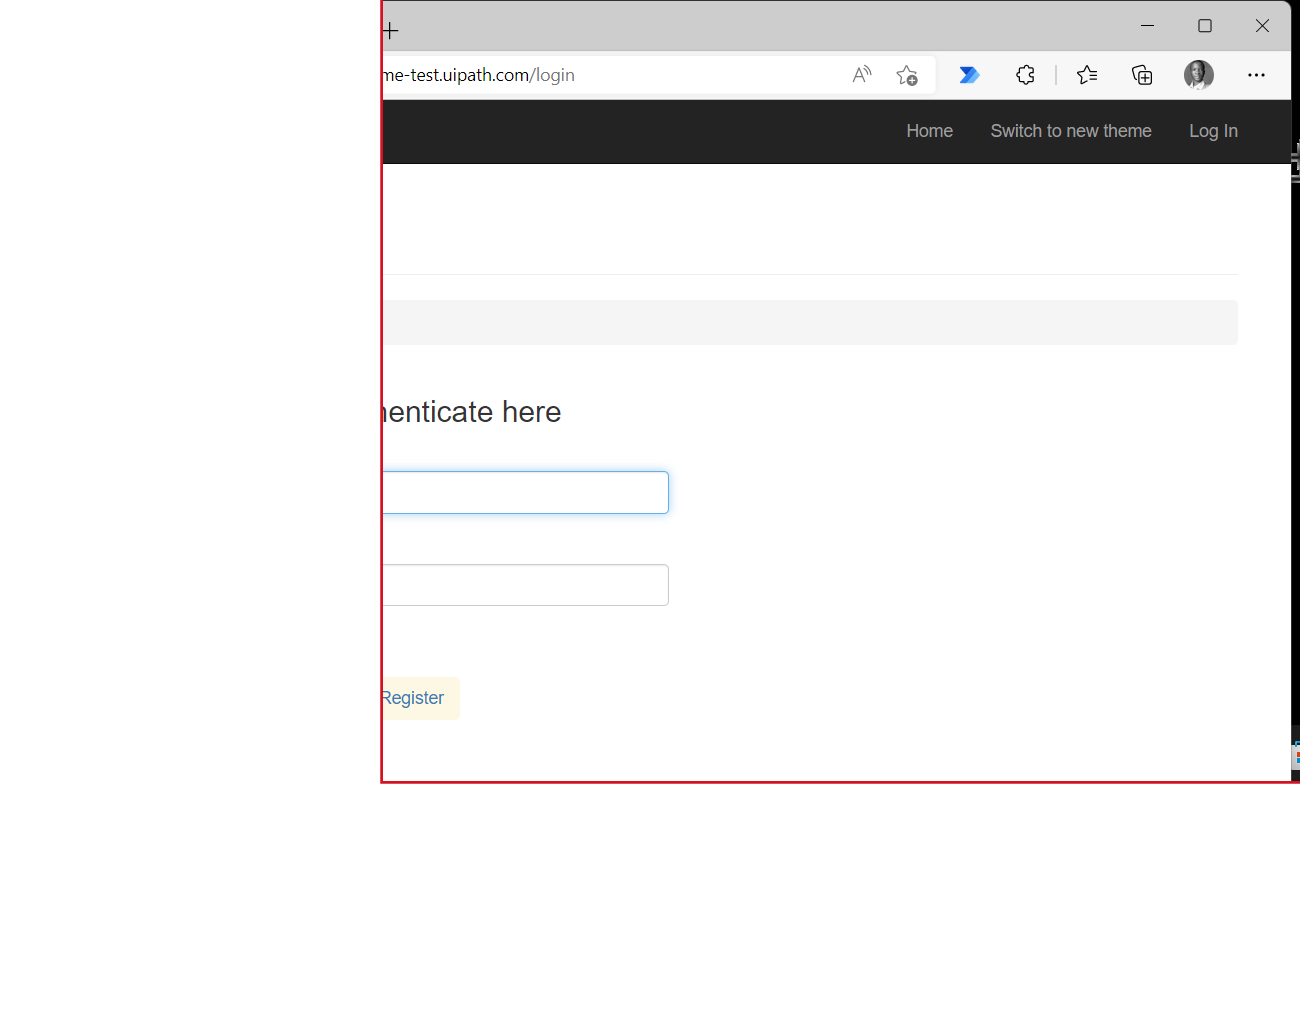
Workflow: OpenAcme

Step 1: Use Browser Edge: ACME System 1 - Log In in window 'ACME System 1 - Log In' (msedge.exe)
